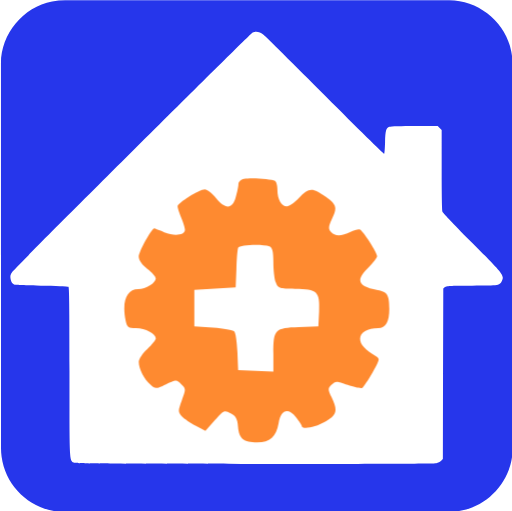
t = 0.00 s
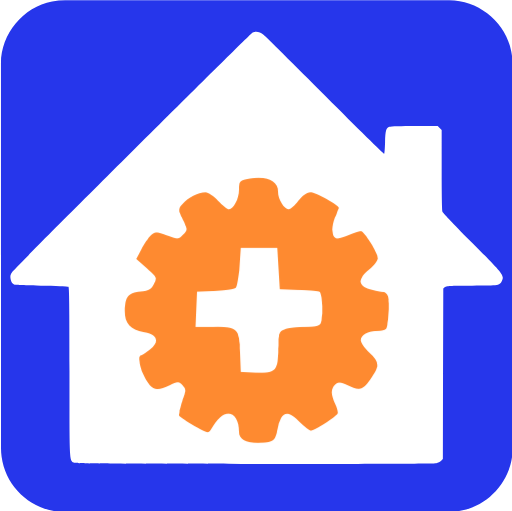
t = 0.75 s
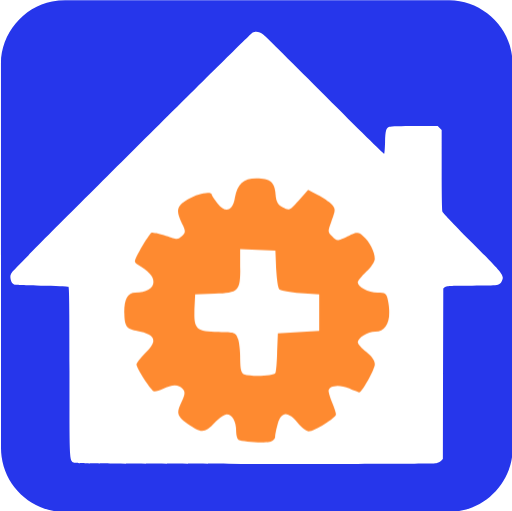
t = 1.50 s
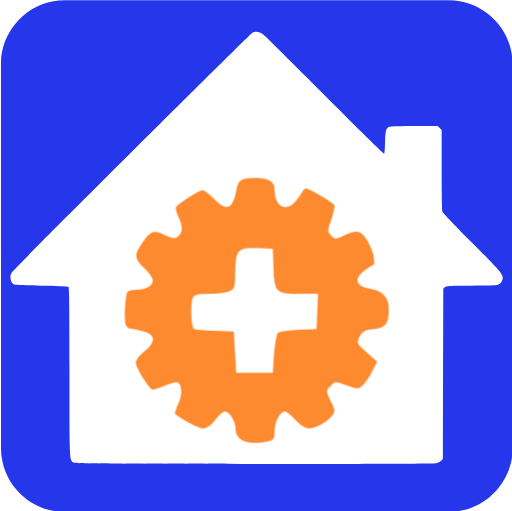
t = 2.25 s

The animated SVG that drew these frames (rendered in a browser with its animation timeline set to each time). Animation: 1 CSS @keyframes rule; one cycle of 3.00 s, repeats indefinitely.

<svg id="home-automation" xmlns="http://www.w3.org/2000/svg" viewBox="0 0 499.17 498.38" width="500" height="500" shape-rendering="geometricPrecision" text-rendering="geometricPrecision">
  <style>
    @keyframes gear_animation__tr{0%{transform:translate(250.35614px,302.716064px) rotate(0deg)}to{transform:translate(250.35614px,302.716064px) rotate(360deg)}}#gear_animation{animation:gear_animation__tr 3000ms linear infinite normal forwards}
  </style>
  <g id="background">
    <path id="square" d="M499.86 249.83v187.84c0 28.7-21.64 54.93-49.91 60.31-4.18.79-8.5 1.25-12.75 1.25-124.8.07-249.61.05-374.41.05-30.6 0-57.3-23.47-61.31-53.91-.35-2.69-.59-5.41-.59-8.12C.85 312.12.85 187 .85 61.89c0-28.71 21.66-54.95 49.91-60.31C54.94.79 59.26.33 63.51.33 188.42.26 313.32.28 438.24.28c28.71 0 54.98 21.68 60.31 49.91.79 4.18 1.24 8.5 1.25 12.75.08 62.29.06 124.59.06 186.89z" fill="#2636eb" stroke="none" stroke-width="1"/>
  </g>
  <g id="house_group">
    <path id="house" d="M257.23 34.16c2.06 1.74 29.18 28.55 60.26 59.71s56.78 56.39 57.1 56.07c.32-.4.71-5.46.87-11.31.32-11.47 1.03-13.84 4.27-15.03 1.11-.47 12.1-.79 24.52-.79h22.54l1.9 1.98 1.98 1.9v38.75c0 24.99.32 39.54.79 40.96.47 1.19 13.44 14.87 28.86 30.29 30.13 30.21 31.4 31.79 29.34 36.69-2.21 5.22-2.06 5.22-29.42 5.22-22.3 0-24.83.16-26.33 1.34l-1.66 1.42-.25 83.21-.16 83.19-1.66 1.66c-.95.95-3.08 2.06-4.74 2.37-1.82.47-75.37.71-176.67.71-144.8-.08-173.98-.24-176.04-1.11-5.3-2.29-5.06 1.5-5.06-89.36 0-64.53-.24-81.93-1.03-82.4-.47-.32-12.57-.79-26.81-1.03-24.99-.4-25.94-.47-27.52-2.06-.95-.95-1.9-3.16-2.14-4.98-.4-2.69-.08-3.8 1.66-6.25 2.45-3.56 232.58-232.82 234.48-233.61 3.49-1.41 7.05-.62 10.92 2.46z" fill="#FFF" stroke="none" stroke-width="1"/>
    <g id="gear_animation" transform="translate(250.356 302.716)">
      <g id="gear_group" transform="translate(-250.356 -302.716)" stroke="none" stroke-width="1">
        <path id="gear" d="M162.26 406.23c-1.03.16-1.82.95-1.82 1.66s-.4 2.69-.87 4.27c-1.03 3.95-3.48 4.03-6.48.24-1.19-1.5-2.85-2.77-3.56-2.77-1.82 0-8.86 4.43-8.86 5.54 0 .47.55 2.14 1.19 3.72.63 1.5 1.19 3.32 1.19 3.88 0 1.74-3.48 2.14-6.72.79-1.66-.71-3.08-1.27-3.24-1.27-.87 0-5.06 7.67-5.06 9.17 0 1.11 1.03 2.61 2.77 3.95 1.5 1.11 2.77 2.53 2.77 3.16 0 1.5-3.16 3.48-5.69 3.48-3.8 0-5.38 3.95-4.11 10.2.47 2.21.79 2.45 3.4 2.45 3.01 0 6.41 1.82 6.41 3.32 0 .55-1.27 2.06-2.77 3.48-1.5 1.34-2.77 3.24-2.77 4.19 0 2.21 1.74 5.61 3.8 7.43 1.58 1.42 1.74 1.42 5.06-.16 3.4-1.58 3.4-1.58 4.98 0 1.5 1.42 1.5 1.58.16 5.22-1.27 3.48-1.27 3.72 0 5.22.79.79 2.85 2.21 4.59 3.08l3.08 1.66 3.08-3.48c2.93-3.32 3.08-3.4 5.14-2.21 1.66.87 2.21 1.82 2.37 4.27.32 3.88 1.82 5.14 6.25 5.14 4.19 0 6.17-1.82 6.96-6.25.71-4.27 3.01-5.14 5.61-1.98 1.03 1.27 1.82 2.53 1.9 2.85 0 1.34 4.43.55 7.67-1.34 3.8-2.29 4.11-3.56 2.06-7.91-1.27-2.61-1.27-2.85 0-4.11 1.27-1.27 1.58-1.27 5.22.08 2.21.79 4.35 1.19 4.74.95.4-.32 1.9-2.53 3.32-4.98 2.37-4.19 2.45-4.51 1.19-5.3-3.64-2.21-5.22-3.88-5.22-5.69 0-2.06 2.37-3.48 5.93-3.48 2.37 0 3.56-2.06 3.56-6.25 0-4.51-.63-5.54-3.8-6.09-6.48-1.19-7.28-3.24-2.93-7.43 1.5-1.5 2.77-3.16 2.77-3.64 0-1.11-4.35-7.91-5.54-8.62-.4-.24-1.82.08-3.08.79-3.01 1.5-5.14 1.5-6.41 0-.87-1.03-.79-1.74.24-4.03 1.9-3.95 1.74-4.74-1.98-7.43-4.19-3.08-5.54-3.01-8.62.4-1.42 1.5-3.16 2.77-3.95 2.77-1.82 0-3.08-2.29-3.08-5.46 0-1.27-.32-2.61-.79-2.85-1.12-.63-8-1.11-10.06-.63z" transform="matrix(3 0 0 3 -248.886 -1044.126)" fill="#FE8A30"/>
        <path id="gear_center" d="M171.04 428.29c.95.4 1.27 1.66 1.27 5.06 0 2.53.32 5.54.79 6.64.71 1.9 1.11 2.06 6.25 2.06 7.2 0 8.15.87 7.83 7.43l-.24 4.82-6.33.24c-7.83.24-8.3.79-8.3 8.62v5.85l-5.69-.24-5.77-.24-.24-5.93c-.16-3.24-.55-6.25-1.03-6.72-.4-.4-3.56-.95-6.88-1.19l-6.09-.4v-11.86l6.72-.4 6.72-.4.24-5.93c.08-3.24.32-6.41.55-6.96.39-1 7.9-1.32 10.2-.45z" transform="matrix(3 0 0 3 -250.408 -1044.52)" fill="#FFF"/>
      </g>
    </g>
  </g>
</svg>
